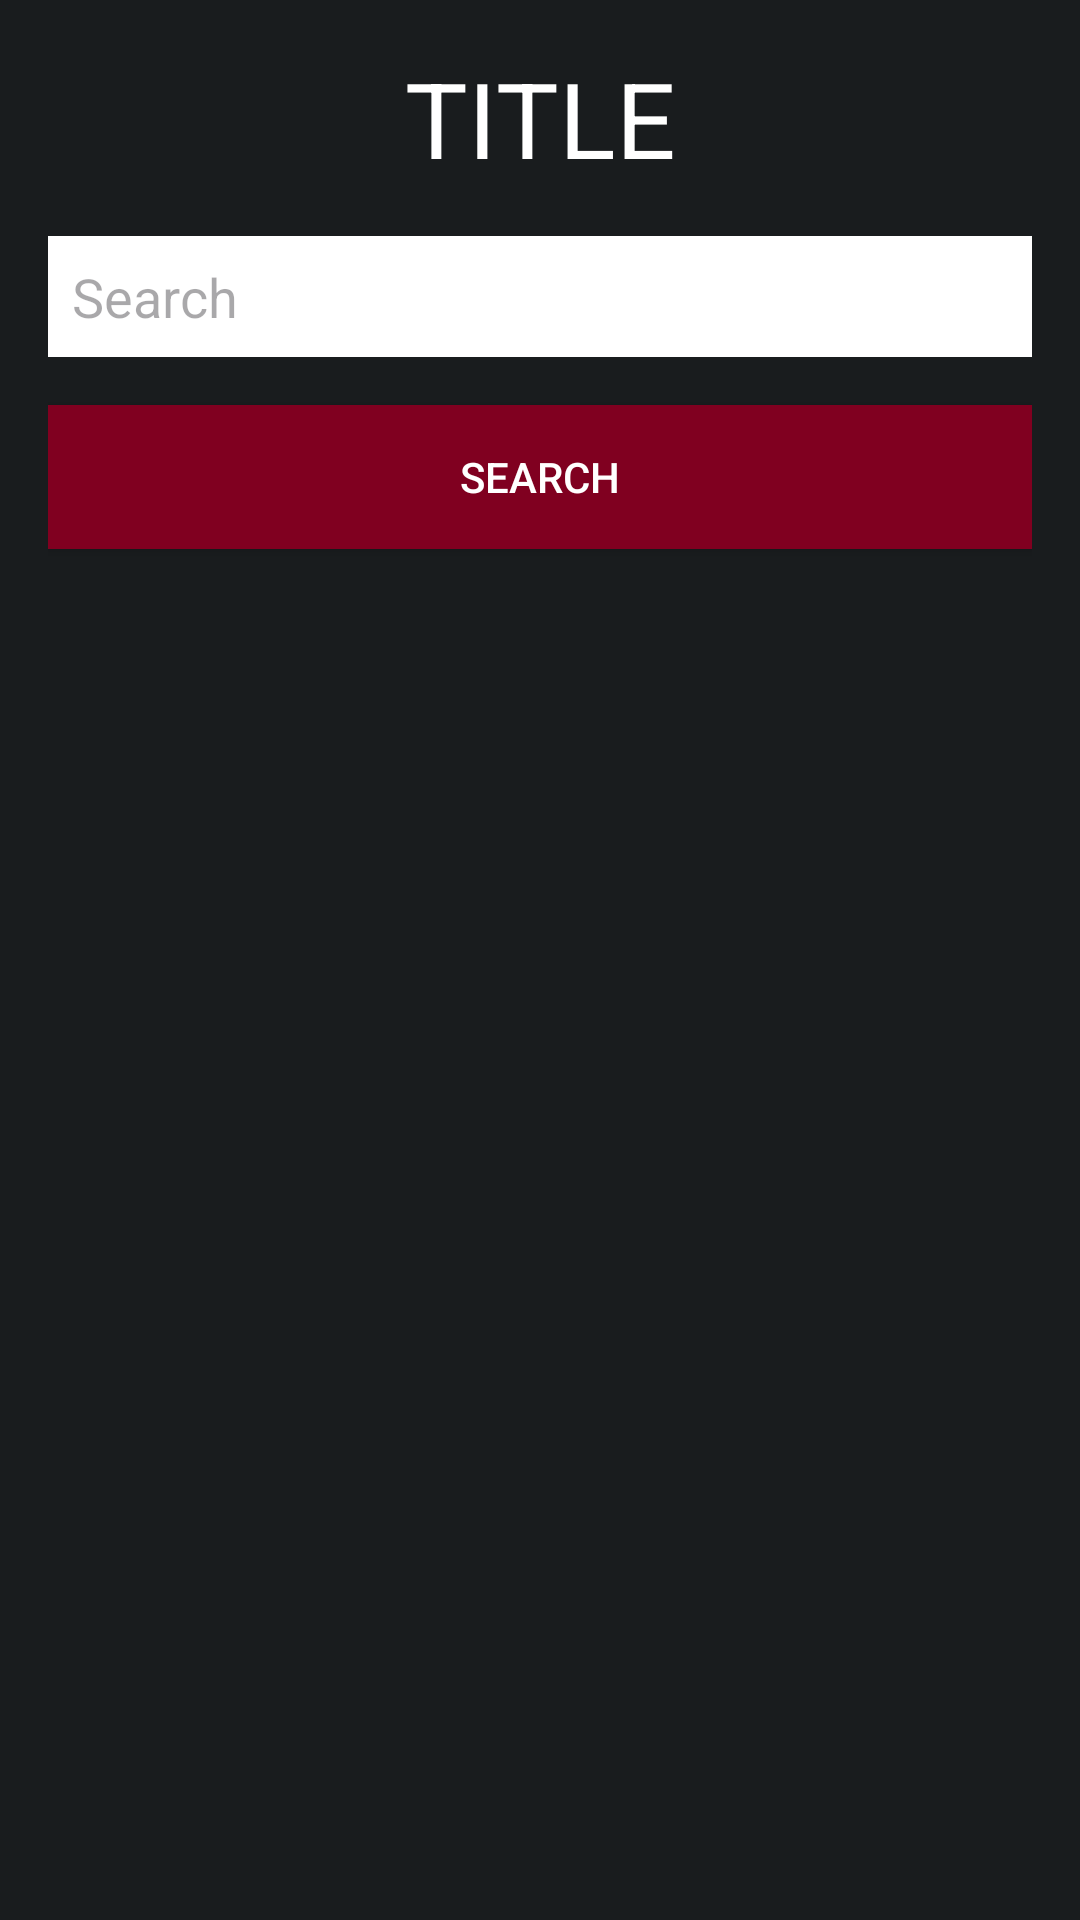

Android layout source for this screen:
<!-- AndroidManifest.xml: application theme Theme.Warrungu -->
<!-- res/layout/activity_dictionary_by_type.xml -->
<?xml version="1.0" encoding="utf-8"?>
<LinearLayout xmlns:android="http://schemas.android.com/apk/res/android"
    xmlns:app="http://schemas.android.com/apk/res-auto"
    xmlns:tools="http://schemas.android.com/tools"
    android:layout_width="match_parent"
    android:layout_height="match_parent"
    android:background="@color/material_dynamic_neutral10"
    android:orientation="vertical"
    android:padding="16dp"
    tools:context=".components.dictionary.Dictionary">

    <TextView
        android:id="@+id/title"
        android:layout_width="match_parent"
        android:layout_height="wrap_content"
        android:text="TITLE"
        android:textSize="35dp"
        android:textColor="#fff"
        android:textAlignment="center"
        />
    
    
    
    
    
    
    
    
    
    
    
    

    <EditText
        android:id="@+id/searchEditText"
        android:layout_width="match_parent"
        android:layout_height="wrap_content"
        android:layout_marginTop="16dp"
        android:background="#FFFFFF"
        android:hint="Search"
        android:inputType="text"
        android:padding="8dp"
        android:textColor="#000000" />

    <Button
        android:id="@+id/searchButton"
        android:layout_width="match_parent"
        android:layout_height="wrap_content"
        android:layout_marginTop="16dp"
        android:background="#800020"
        android:padding="8dp"
        android:text="Search"
        android:textColor="#FFFFFF" />

    <androidx.recyclerview.widget.RecyclerView
        android:id="@+id/searchRecyclerView"
        android:layout_width="match_parent"
        android:layout_height="wrap_content">

    </androidx.recyclerview.widget.RecyclerView>

</LinearLayout>
<!-- resources referenced by this layout -->
<resources>
  <style name="Theme.Warrungu" parent="Base.Theme.Warrungu" />
  <style name="Base.Theme.Warrungu" parent="Theme.Material3.DayNight.NoActionBar">
          
          
      </style>
</resources>
